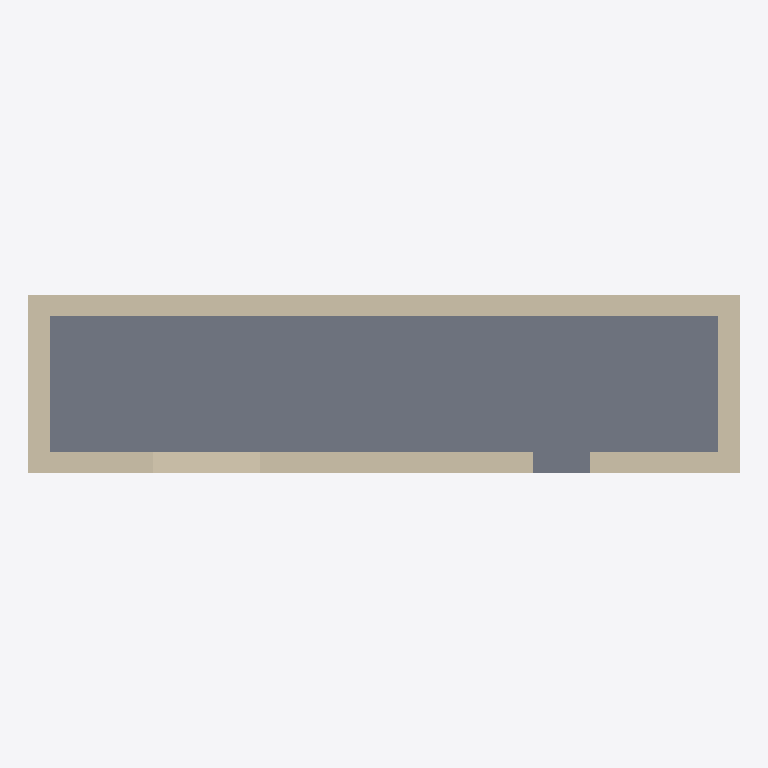
Plan cut of the same IFC building model at storey 'Niveau 0' (level -1.50 m, cut at -0.10 m), seen from above with north up, elements coloured by IFC class (only those large enough to see are counted): 4 walls (beige), 1 slab (grey). Cut surfaces are drawn darker.
Extent 10.0 m × 2.5 m × 3.0 m (x, y, z). Storeys (1): Niveau 0 at -1.50 m. Elements (6): 4 IfcWall, 2 IfcSlab.

HEADER;
FILE_DESCRIPTION(('ViewDefinition[DesignTransferView]'),'2;1');
FILE_NAME('/dev/null','2026-11-03T14:47:36+00:00',(''),(''),'IfcOpenShell 0.9.0.post1','IfcOpenShell 0.9.0.post1','Nobody');
FILE_SCHEMA(('IFC4'));
ENDSEC;
DATA;
#1=IFCPROJECT('2qG$wTYpn1_grnnbofp6Kc',$,'Module parte1',$,$,$,$,(#10),#5);
#12=IFCSITE('2r_UhUt7n4NvIeGPueWEz8',$,'Site',$,$,#22,$,$,$,$,$,$,$,$);
#13=IFCBUILDING('3yy6p2g2b8BgkezVeY816D',$,'Module parte1',$,$,#27,$,$,$,$,$,$);
#14=IFCBUILDINGSTOREY('14u5w9C3H9FPdK66fYZHfe',$,'Niveau 0',$,$,#32,$,$,$,-1.5);
#33=IFCSLAB('2sQUxWdYzEzv6YpPuUQwKz',$,'Dalle de sol',$,$,#177,#45,$,.FLOOR.);
#72=IFCWALL('3pMXrQ$nH3kBTCdKiJQ6RN',$,'Mur Nord',$,$,#197,#84,$,.STANDARD.);
#59=IFCWALL('2RDsTBJQL50xv9bFUZ$cbb',$,'Mur Sud',$,$,#212,#71,$,.STANDARD.);
#85=IFCWALL('3MwzFuQTzFHvNLlQ616T9F',$,'Mur Ouest',$,$,#207,#97,$,.STANDARD.);
#98=IFCWALL('1$1wN$Z1f7TBK2P9OmgVW7',$,'Mur Est',$,$,#182,#110,$,.STANDARD.);
ENDSEC;
